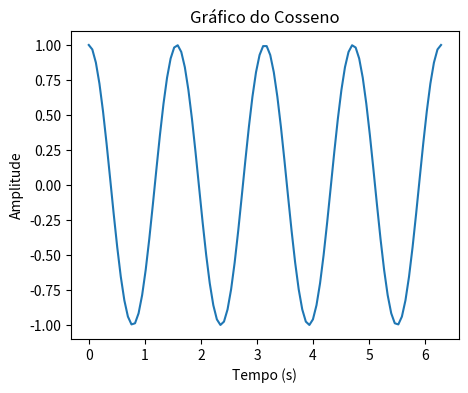
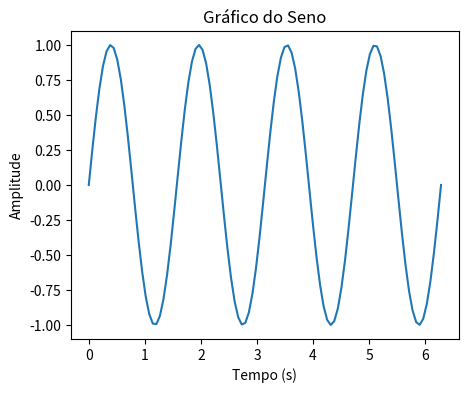

The matplotlib source for these figures, in order:
import numpy as np
import matplotlib.pyplot as plt

t = np.linspace(0, 2*np.pi, 100)
y = np.cos(4*t)
y1 = np.sin(4*t)

# figure > axes > axis

plt.figure("Cosseno", figsize=(5, 4))
plt.plot(t, y)
plt.title("Gráfico do Cosseno")
plt.xlabel("Tempo (s)")
plt.ylabel("Amplitude")
plt.show()

plt.figure("Seno", figsize=(5, 4))
plt.plot(t, y1)
plt.title("Gráfico do Seno")
plt.xlabel("Tempo (s)")
plt.ylabel("Amplitude")
plt.show()